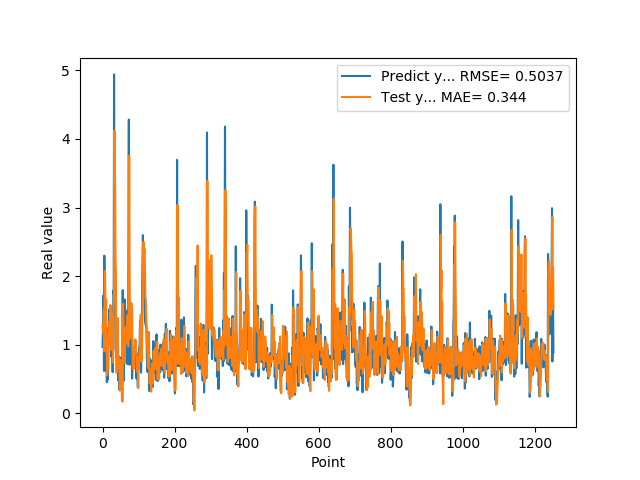

Values plotted in this chart, from the file beside it:
9.717460274700000511e-01, 1.274817598944105068e+00
1.176299691200000108e+00, 1.212822056235830059e+00
1.714609026910000056e+00, 1.169251688866392414e+00
1.307337045669999975e+00, 1.513086093358617878e+00
6.186890006069999393e-01, 1.513550787885016291e+00
2.298435926440000276e+00, 9.061373712687663673e-01
1.808241009709999902e+00, 2.078216136944237125e+00
8.794149756429999742e-01, 2.046507773589705703e+00
1.570945024490000064e+00, 1.522922935493641328e+00
1.578516006470000121e+00, 1.319382009240354314e+00
6.200309991839999535e-01, 1.659759243565014586e+00
9.928810000419999726e-01, 1.081927183678777826e+00
4.551869928839999413e-01, 8.367483831638556913e-01
1.017398953439999865e+00, 5.551935175588091909e-01
8.378469943999999892e-01, 1.112590862152944782e+00
4.884769916529999589e-01, 6.912929712832613927e-01
1.246340990070000210e+00, 6.543156529899597507e-01
1.209630966189999990e+00, 9.974148066152975778e-01
1.252451062200000020e+00, 1.212101817707807339e+00
1.519726991650000025e+00, 1.329922650441394794e+00
1.063797950739999942e+00, 1.351717340754567509e+00
1.571495056150000069e+00, 1.246549215957279300e+00
1.278105020519999968e+00, 1.575643139022539385e+00
1.192077994349999948e+00, 1.381076019053562254e+00
8.304439187050000060e-01, 1.471936988563283810e+00
1.402015686039999931e+00, 9.246455449381599800e-01
1.156504034999999986e+00, 1.433187223724265991e+00
1.162554860120000200e+00, 1.259549525601689313e+00
6.007519960399999581e-01, 1.336724111745577925e+00
1.253835797310000055e+00, 7.408199140005110594e-01
1.791844010350000183e+00, 1.268854468104484656e+00
1.734062552449999961e+00, 1.614578760514590039e+00
4.939970970150000085e+00, 1.810191545771797195e+00
2.394351005549999911e+00, 4.120391030017616529e+00
2.212575912479999740e+00, 3.309376984480639550e+00
1.886527061460000043e+00, 3.345528882047111630e+00
9.343829751010001017e-01, 2.285995453889680729e+00
9.099829792980000942e-01, 2.065967818665736200e+00
8.112999796870000724e-01, 8.821694778482460642e-01
1.049708962440000004e+00, 5.938369457360658243e-01
1.351788043980000076e+00, 8.133834894355158607e-01
1.277305960659999906e+00, 1.144562493223262090e+00
7.854449748989998925e-01, 1.387837006969766307e+00
4.846229851250000165e-01, 9.742572806594171908e-01
6.676359772680000582e-01, 6.669648036544009173e-01
8.322510123249999836e-01, 7.153287657210110062e-01
5.959370136259999340e-01, 8.106034461853750539e-01
3.410890102390000123e-01, 6.138827824611036155e-01
6.860110163689999707e-01, 3.318383519746473942e-01
8.153510093690000682e-01, 5.914363900693535570e-01
3.985430002210000322e-01, 7.797970525491125793e-01
6.998159885410000225e-01, 5.222828273237952734e-01
4.263690114019999533e-01, 5.962146778746300058e-01
6.866139769550000382e-01, 4.708407049976279235e-01
1.826770007609999913e-01, 7.544637165407040991e-01
7.018824815749999946e-01, 1.724761428755435255e-01
1.796682000159999681e+00, 6.705146954929585013e-01
7.204269766809999753e-01, 1.595204861646059236e+00
4.680640101429999755e-01, 1.221432467831861324e+00
6.408870220180000743e-01, 8.990328472781523583e-01
7.520520091060001189e-01, 8.087638930549839733e-01
... 1,192 more rows
